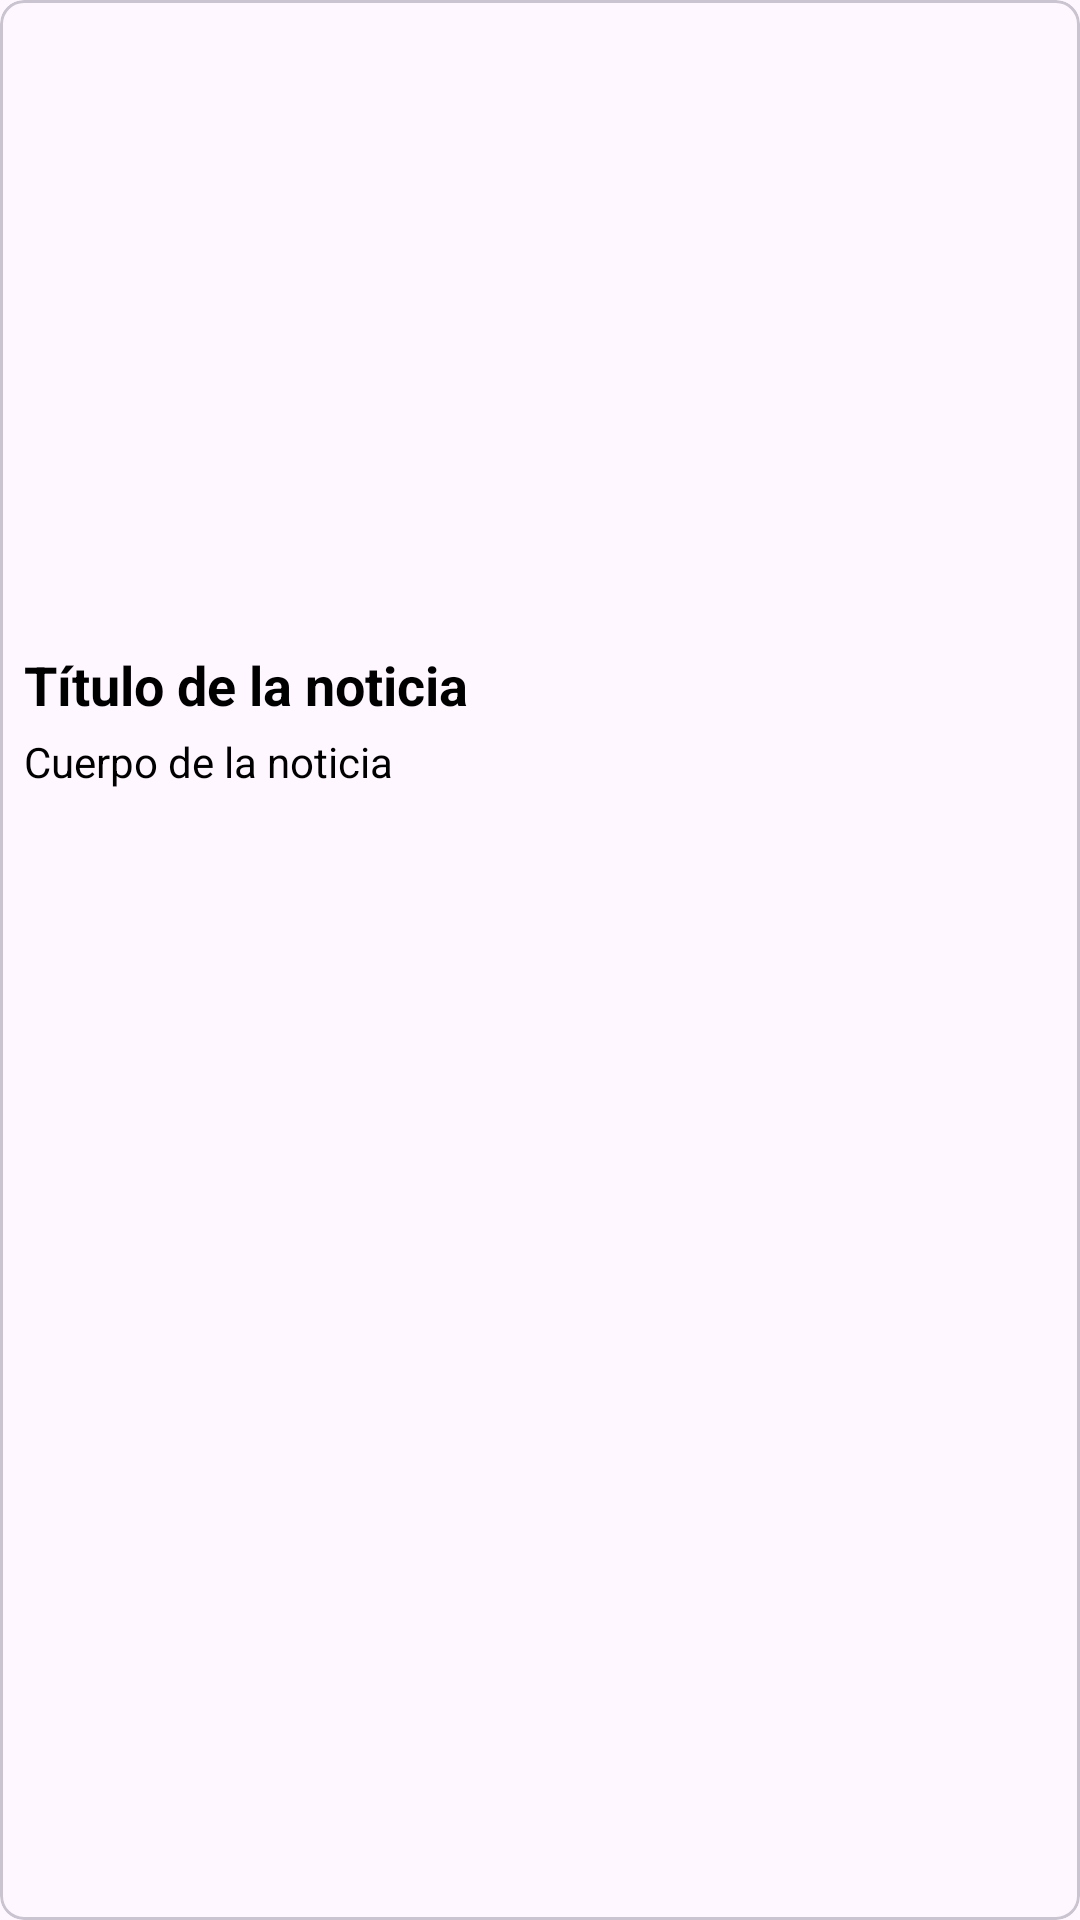

Here is an Android app screen rendered from its layout file. Give the layout XML and the strings, colors and styles it references.
<!-- AndroidManifest.xml: application theme Theme.GsSneakers -->
<!-- res/layout/cell_notification_view.xml -->
<?xml version="1.0" encoding="utf-8"?>
<com.google.android.material.card.MaterialCardView xmlns:android="http://schemas.android.com/apk/res/android"
    xmlns:app="http://schemas.android.com/apk/res-auto"
    android:id="@+id/cardViewNotifications"
    android:layout_width="match_parent"
    android:layout_height="wrap_content"
    android:layout_margin="8dp"
    android:elevation="4dp"
    app:cardCornerRadius="8dp">

    <LinearLayout
        android:layout_width="match_parent"
        android:layout_height="wrap_content"
        android:orientation="vertical"
        android:padding="8dp">

        <ImageView
            android:id="@+id/imagenNotification"
            android:layout_width="match_parent"
            android:layout_height="200dp"
            android:scaleType="centerCrop"
            android:src="@android:drawable/sym_def_app_icon" />

        <TextView
            android:id="@+id/tituloNotification"
            android:layout_width="match_parent"
            android:layout_height="wrap_content"
            android:layout_marginTop="8dp"
            android:layout_marginBottom="4dp"
            android:text="Título de la noticia"
            android:textColor="@android:color/black"
            android:textSize="18sp"
            android:textStyle="bold" />

        <TextView
            android:id="@+id/cuerpoNotification"
            android:layout_width="match_parent"
            android:layout_height="wrap_content"
            android:ellipsize="end"
            android:maxLines="3"
            android:text="Cuerpo de la noticia"
            android:textColor="@android:color/black"
            android:textSize="14sp" />
    </LinearLayout>
</com.google.android.material.card.MaterialCardView>
<!-- resources referenced by this layout -->
<resources>
  <style name="Theme.GsSneakers" parent="Base.Theme.GsSneakers" />
  <style name="Base.Theme.GsSneakers" parent="Theme.Material3.DayNight.NoActionBar">
          
          
      </style>
</resources>
